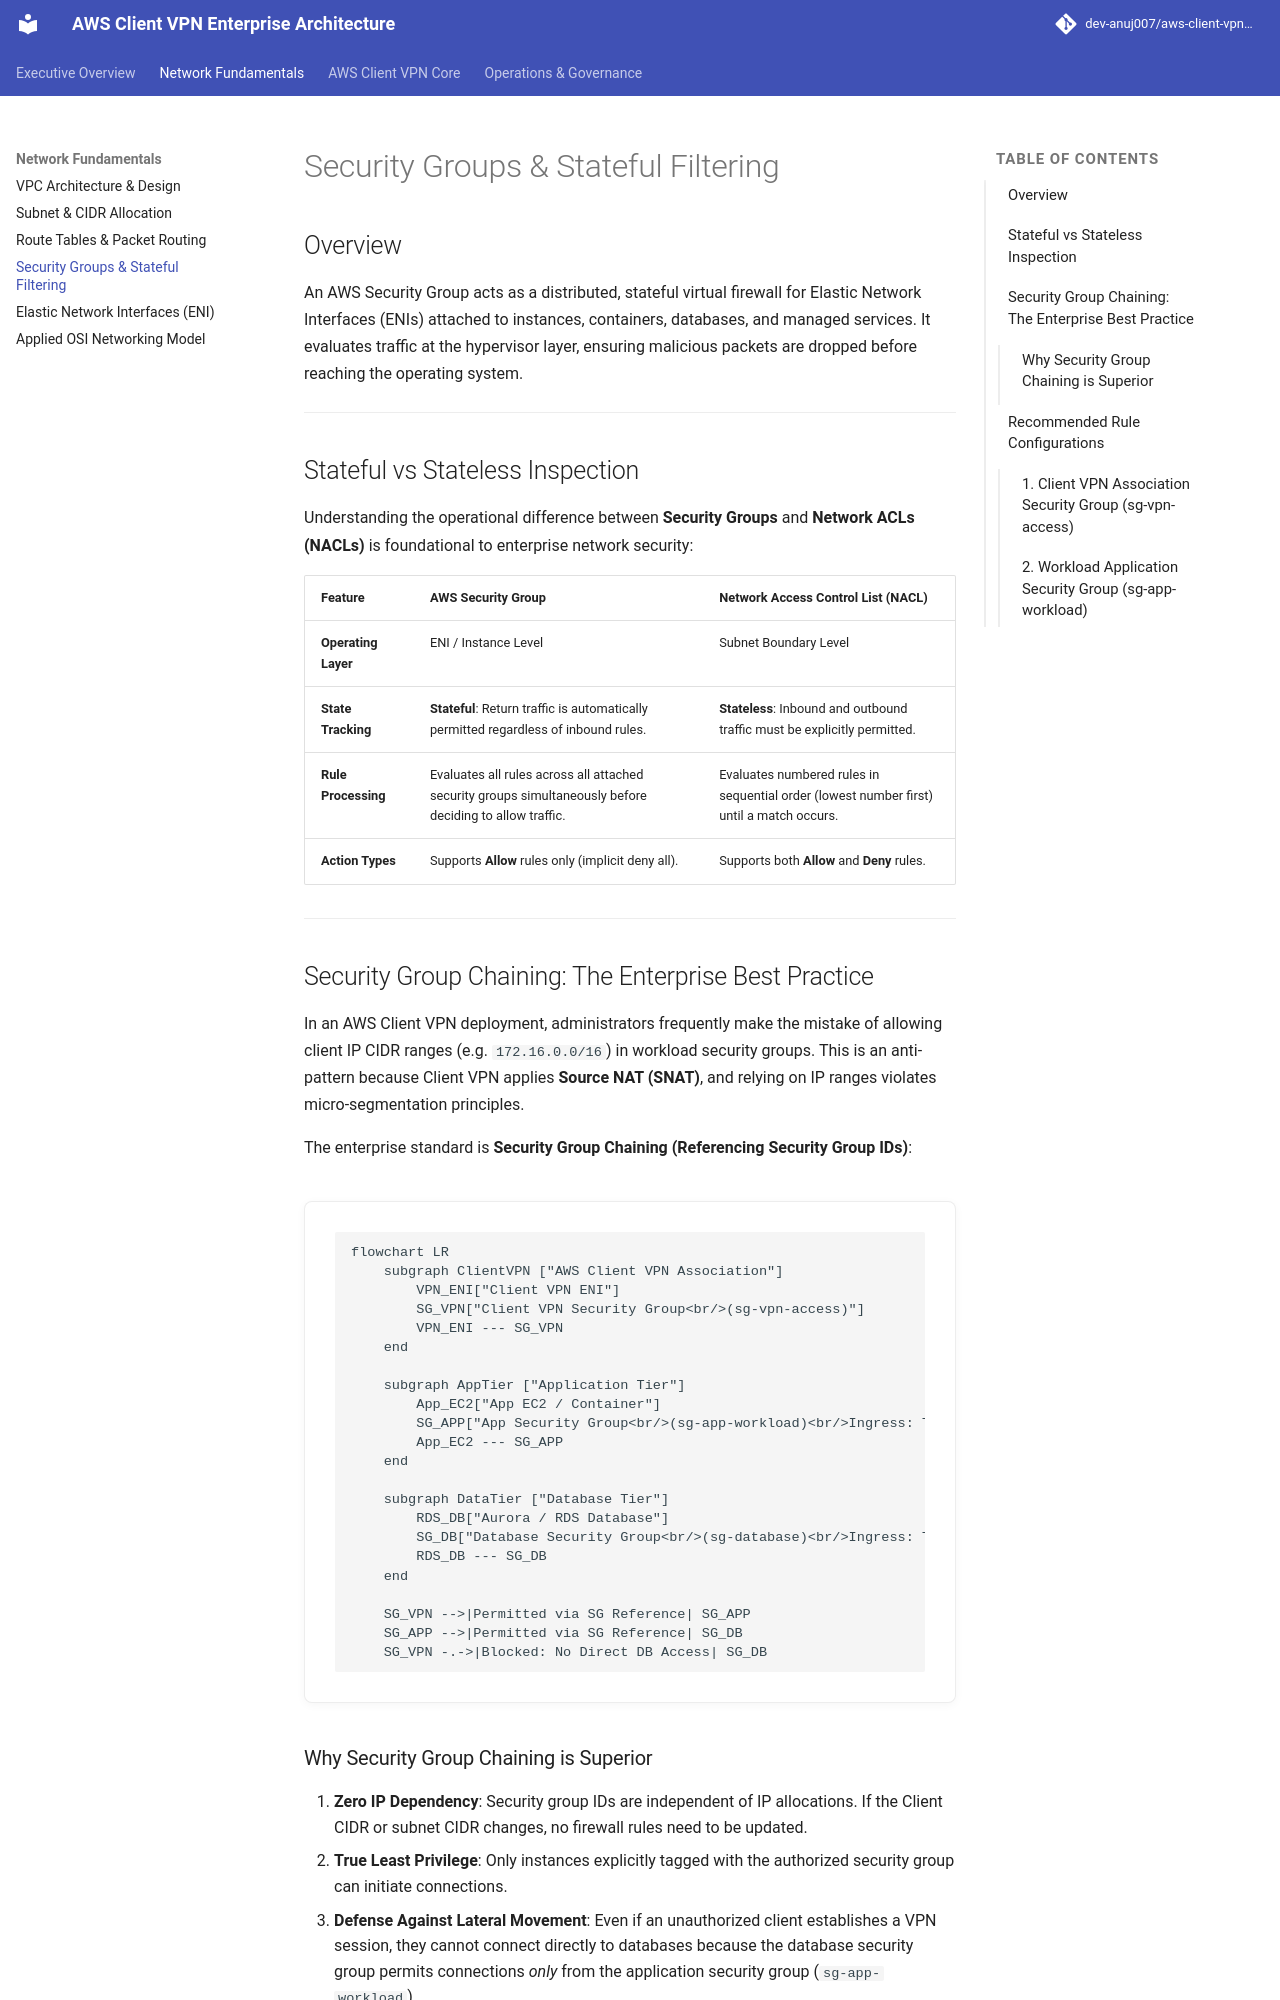

repository: dev-anuj007/aws-client-vpn-architecture · page: aws-sg/index.html · generator: mkdocs

# Security Groups & Stateful Filtering

## Overview
An AWS Security Group acts as a distributed, stateful virtual firewall for Elastic Network Interfaces (ENIs) attached to instances, containers, databases, and managed services. It evaluates traffic at the hypervisor layer, ensuring malicious packets are dropped before reaching the operating system.

---

## Stateful vs Stateless Inspection

Understanding the operational difference between **Security Groups** and **Network ACLs (NACLs)** is foundational to enterprise network security:

| Feature | AWS Security Group | Network Access Control List (NACL) |
| :--- | :--- | :--- |
| **Operating Layer** | ENI / Instance Level | Subnet Boundary Level |
| **State Tracking** | **Stateful**: Return traffic is automatically permitted regardless of inbound rules. | **Stateless**: Inbound and outbound traffic must be explicitly permitted. |
| **Rule Processing** | Evaluates all rules across all attached security groups simultaneously before deciding to allow traffic. | Evaluates numbered rules in sequential order (lowest number first) until a match occurs. |
| **Action Types** | Supports **Allow** rules only (implicit deny all). | Supports both **Allow** and **Deny** rules. |

---

## Security Group Chaining: The Enterprise Best Practice

In an AWS Client VPN deployment, administrators frequently make the mistake of allowing client IP CIDR ranges (e.g. `172.16.0.0/16`) in workload security groups. This is an anti-pattern because Client VPN applies **Source NAT (SNAT)**, and relying on IP ranges violates micro-segmentation principles.

The enterprise standard is **Security Group Chaining (Referencing Security Group IDs)**:

```mermaid
flowchart LR
    subgraph ClientVPN ["AWS Client VPN Association"]
        VPN_ENI["Client VPN ENI"]
        SG_VPN["Client VPN Security Group<br/>(sg-vpn-access)"]
        VPN_ENI --- SG_VPN
    end

    subgraph AppTier ["Application Tier"]
        App_EC2["App EC2 / Container"]
        SG_APP["App Security Group<br/>(sg-app-workload)<br/>Ingress: TCP 443<br/>Source: sg-vpn-access"]
        App_EC2 --- SG_APP
    end

    subgraph DataTier ["Database Tier"]
        RDS_DB["Aurora / RDS Database"]
        SG_DB["Database Security Group<br/>(sg-database)<br/>Ingress: TCP 5432<br/>Source: sg-app-workload"]
        RDS_DB --- SG_DB
    end

    SG_VPN -->|Permitted via SG Reference| SG_APP
    SG_APP -->|Permitted via SG Reference| SG_DB
    SG_VPN -.->|Blocked: No Direct DB Access| SG_DB
```
